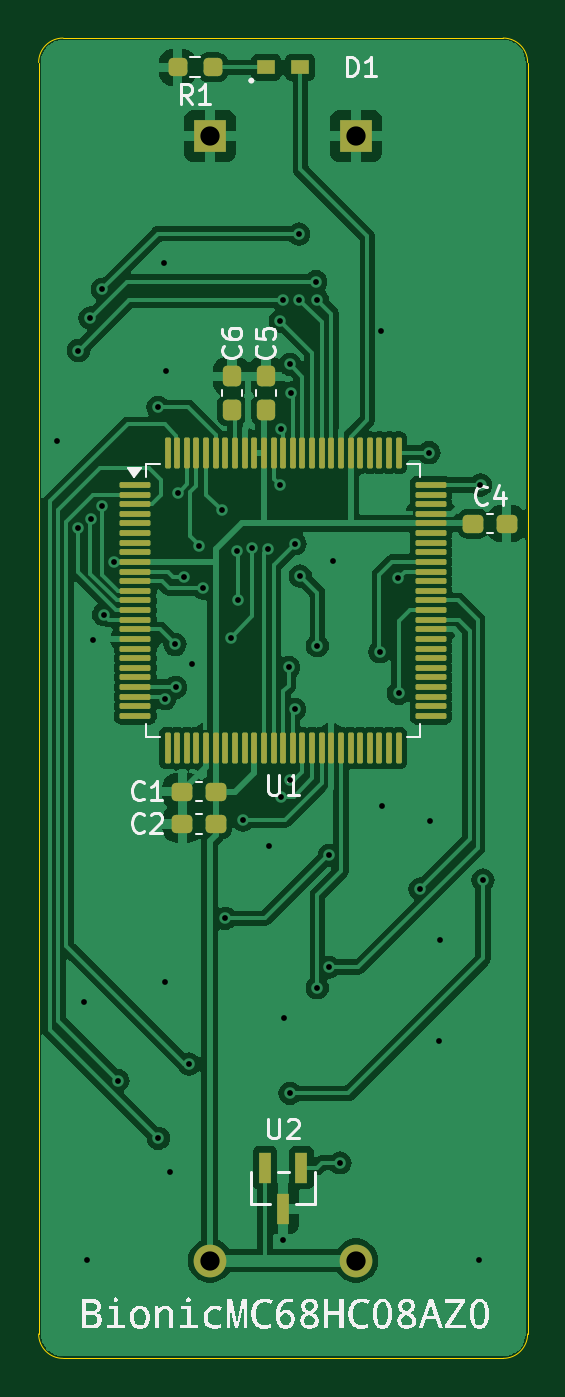
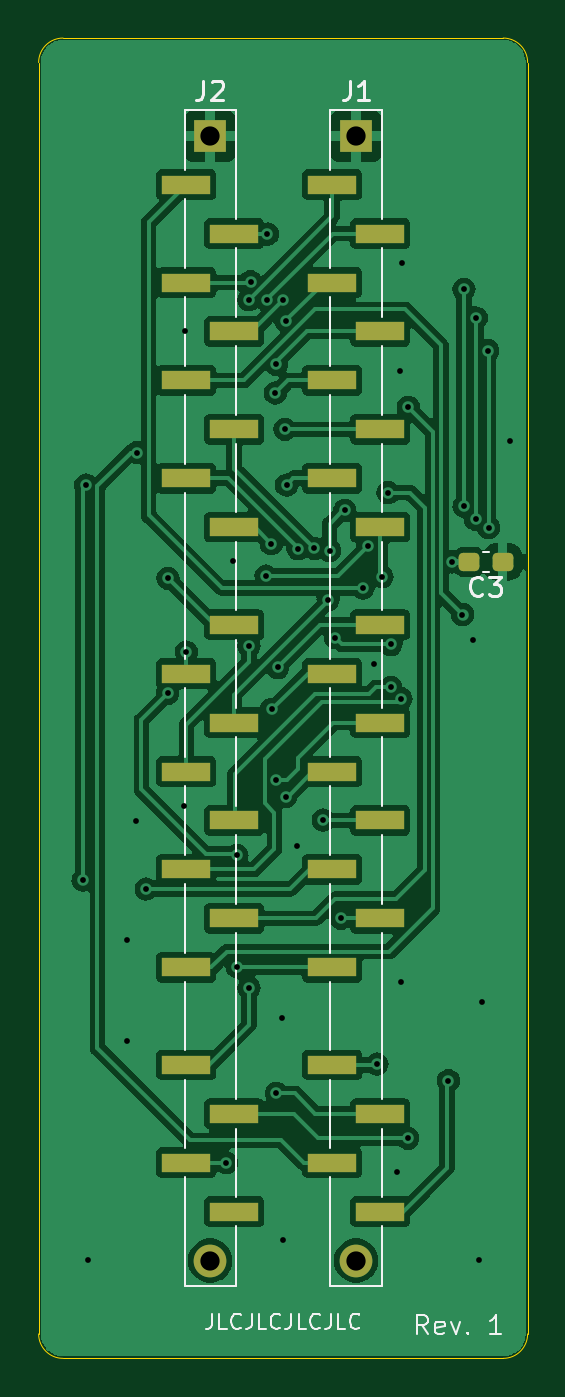
Circuit board: 11 layer files. Board 25.4 x 68.6 mm.
- bottom_copper: bionic-mc68hc08az0-B_Cu.gbr (104857 bytes)
- bottom_mask: bionic-mc68hc08az0-B_Mask.gbr (2431 bytes)
- paste: bionic-mc68hc08az0-B_Paste.gbr (2252 bytes)
- bottom_silk: bionic-mc68hc08az0-B_Silkscreen.gbr (12194 bytes)
- outline: bionic-mc68hc08az0-Edge_Cuts.gbr (1004 bytes)
- top_copper: bionic-mc68hc08az0-F_Cu.gbr (105700 bytes)
- top_mask: bionic-mc68hc08az0-F_Mask.gbr (5013 bytes)
- paste: bionic-mc68hc08az0-F_Paste.gbr (4805 bytes)
- top_silk: bionic-mc68hc08az0-F_Silkscreen.gbr (38743 bytes)
- drill: bionic-mc68hc08az0-NPTH.drl (279 bytes)
- drill: bionic-mc68hc08az0-PTH.drl (1500 bytes)

=== bottom_copper: bionic-mc68hc08az0-B_Cu.gbr (104857 bytes, source omitted) ===
=== bottom_mask: bionic-mc68hc08az0-B_Mask.gbr (2431 bytes, source withheld) ===
=== paste: bionic-mc68hc08az0-B_Paste.gbr (2252 bytes, source withheld) ===
=== bottom_silk: bionic-mc68hc08az0-B_Silkscreen.gbr (12194 bytes, source omitted) ===
=== outline: bionic-mc68hc08az0-Edge_Cuts.gbr ===
%TF.GenerationSoftware,KiCad,Pcbnew,8.0.4+dfsg-1*%
%TF.CreationDate,2025-03-02T17:55:38+09:00*%
%TF.ProjectId,bionic-mc68hc08az0,62696f6e-6963-42d6-9d63-363868633038,1*%
%TF.SameCoordinates,Original*%
%TF.FileFunction,Profile,NP*%
%FSLAX46Y46*%
G04 Gerber Fmt 4.6, Leading zero omitted, Abs format (unit mm)*
G04 Created by KiCad (PCBNEW 8.0.4+dfsg-1) date 2025-03-02 17:55:38*
%MOMM*%
%LPD*%
G01*
G04 APERTURE LIST*
%TA.AperFunction,Profile*%
%ADD10C,0.050000*%
%TD*%
G04 APERTURE END LIST*
D10*
X100330000Y-144780000D02*
X77470000Y-144780000D01*
X100330000Y-76200000D02*
G75*
G02*
X101600000Y-77470000I0J-1270000D01*
G01*
X76200000Y-143510000D02*
X76200000Y-77470000D01*
X101600000Y-143510000D02*
G75*
G02*
X100330000Y-144780000I-1270000J0D01*
G01*
X77470000Y-144780000D02*
G75*
G02*
X76200000Y-143510000I0J1270000D01*
G01*
X76200000Y-77470000D02*
G75*
G02*
X77470000Y-76200000I1270000J0D01*
G01*
X77470000Y-76200000D02*
X100330000Y-76200000D01*
X101600000Y-77470000D02*
X101600000Y-143510000D01*
M02*

=== top_copper: bionic-mc68hc08az0-F_Cu.gbr (105700 bytes, source omitted) ===
=== top_mask: bionic-mc68hc08az0-F_Mask.gbr ===
%TF.GenerationSoftware,KiCad,Pcbnew,8.0.4+dfsg-1*%
%TF.CreationDate,2025-03-02T17:55:38+09:00*%
%TF.ProjectId,bionic-mc68hc08az0,62696f6e-6963-42d6-9d63-363868633038,1*%
%TF.SameCoordinates,Original*%
%TF.FileFunction,Soldermask,Top*%
%TF.FilePolarity,Negative*%
%FSLAX46Y46*%
G04 Gerber Fmt 4.6, Leading zero omitted, Abs format (unit mm)*
G04 Created by KiCad (PCBNEW 8.0.4+dfsg-1) date 2025-03-02 17:55:38*
%MOMM*%
%LPD*%
G01*
G04 APERTURE LIST*
G04 Aperture macros list*
%AMRoundRect*
0 Rectangle with rounded corners*
0 $1 Rounding radius*
0 $2 $3 $4 $5 $6 $7 $8 $9 X,Y pos of 4 corners*
0 Add a 4 corners polygon primitive as box body*
4,1,4,$2,$3,$4,$5,$6,$7,$8,$9,$2,$3,0*
0 Add four circle primitives for the rounded corners*
1,1,$1+$1,$2,$3*
1,1,$1+$1,$4,$5*
1,1,$1+$1,$6,$7*
1,1,$1+$1,$8,$9*
0 Add four rect primitives between the rounded corners*
20,1,$1+$1,$2,$3,$4,$5,0*
20,1,$1+$1,$4,$5,$6,$7,0*
20,1,$1+$1,$6,$7,$8,$9,0*
20,1,$1+$1,$8,$9,$2,$3,0*%
G04 Aperture macros list end*
%ADD10RoundRect,0.237500X0.237500X-0.300000X0.237500X0.300000X-0.237500X0.300000X-0.237500X-0.300000X0*%
%ADD11RoundRect,0.237500X0.300000X0.237500X-0.300000X0.237500X-0.300000X-0.237500X0.300000X-0.237500X0*%
%ADD12RoundRect,0.237500X0.250000X0.237500X-0.250000X0.237500X-0.250000X-0.237500X0.250000X-0.237500X0*%
%ADD13R,0.660400X1.625600*%
%ADD14R,0.965200X0.762000*%
%ADD15RoundRect,0.075000X-0.725000X-0.075000X0.725000X-0.075000X0.725000X0.075000X-0.725000X0.075000X0*%
%ADD16RoundRect,0.075000X-0.075000X-0.725000X0.075000X-0.725000X0.075000X0.725000X-0.075000X0.725000X0*%
%ADD17RoundRect,0.237500X-0.300000X-0.237500X0.300000X-0.237500X0.300000X0.237500X-0.300000X0.237500X0*%
%ADD18O,1.700000X1.700000*%
%ADD19R,1.700000X1.700000*%
G04 APERTURE END LIST*
D10*
%TO.C,C6*%
X86233000Y-95502900D03*
X86233000Y-93777900D03*
%TD*%
D11*
%TO.C,C1*%
X85394800Y-115341400D03*
X83669800Y-115341400D03*
%TD*%
D12*
%TO.C,R1*%
X85240500Y-77724000D03*
X83415500Y-77724000D03*
%TD*%
D10*
%TO.C,C5*%
X88011000Y-95502900D03*
X88011000Y-93777900D03*
%TD*%
D13*
%TO.C,U2*%
X89850001Y-134874000D03*
X87949999Y-134874000D03*
X88900000Y-137006000D03*
%TD*%
D11*
%TO.C,C2*%
X85394800Y-117017800D03*
X83669800Y-117017800D03*
%TD*%
D14*
%TO.C,D1*%
X88023700Y-77724000D03*
X89776300Y-77724000D03*
%TD*%
D15*
%TO.C,U1*%
X81225000Y-99410000D03*
X81225000Y-99910000D03*
X81225000Y-100410000D03*
X81225000Y-100910000D03*
X81225000Y-101410000D03*
X81225000Y-101910000D03*
X81225000Y-102410000D03*
X81225000Y-102910000D03*
X81225000Y-103410000D03*
X81225000Y-103910000D03*
X81225000Y-104410000D03*
X81225000Y-104910000D03*
X81225000Y-105410000D03*
X81225000Y-105910000D03*
X81225000Y-106410000D03*
X81225000Y-106910000D03*
X81225000Y-107410000D03*
X81225000Y-107910000D03*
X81225000Y-108410000D03*
X81225000Y-108910000D03*
X81225000Y-109410000D03*
X81225000Y-109910000D03*
X81225000Y-110410000D03*
X81225000Y-110910000D03*
X81225000Y-111410000D03*
D16*
X82900000Y-113085000D03*
X83400000Y-113085000D03*
X83900000Y-113085000D03*
X84400000Y-113085000D03*
X84900000Y-113085000D03*
X85400000Y-113085000D03*
X85900000Y-113085000D03*
X86400000Y-113085000D03*
X86900000Y-113085000D03*
X87400000Y-113085000D03*
X87900000Y-113085000D03*
X88400000Y-113085000D03*
X88900000Y-113085000D03*
X89400000Y-113085000D03*
X89900000Y-113085000D03*
X90400000Y-113085000D03*
X90900000Y-113085000D03*
X91400000Y-113085000D03*
X91900000Y-113085000D03*
X92400000Y-113085000D03*
X92900000Y-113085000D03*
X93400000Y-113085000D03*
X93900000Y-113085000D03*
X94400000Y-113085000D03*
X94900000Y-113085000D03*
D15*
X96575000Y-111410000D03*
X96575000Y-110910000D03*
X96575000Y-110410000D03*
X96575000Y-109910000D03*
X96575000Y-109410000D03*
X96575000Y-108910000D03*
X96575000Y-108410000D03*
X96575000Y-107910000D03*
X96575000Y-107410000D03*
X96575000Y-106910000D03*
X96575000Y-106410000D03*
X96575000Y-105910000D03*
X96575000Y-105410000D03*
X96575000Y-104910000D03*
X96575000Y-104410000D03*
X96575000Y-103910000D03*
X96575000Y-103410000D03*
X96575000Y-102910000D03*
X96575000Y-102410000D03*
X96575000Y-101910000D03*
X96575000Y-101410000D03*
X96575000Y-100910000D03*
X96575000Y-100410000D03*
X96575000Y-99910000D03*
X96575000Y-99410000D03*
D16*
X94900000Y-97735000D03*
X94400000Y-97735000D03*
X93900000Y-97735000D03*
X93400000Y-97735000D03*
X92900000Y-97735000D03*
X92400000Y-97735000D03*
X91900000Y-97735000D03*
X91400000Y-97735000D03*
X90900000Y-97735000D03*
X90400000Y-97735000D03*
X89900000Y-97735000D03*
X89400000Y-97735000D03*
X88900000Y-97735000D03*
X88400000Y-97735000D03*
X87900000Y-97735000D03*
X87400000Y-97735000D03*
X86900000Y-97735000D03*
X86400000Y-97735000D03*
X85900000Y-97735000D03*
X85400000Y-97735000D03*
X84900000Y-97735000D03*
X84400000Y-97735000D03*
X83900000Y-97735000D03*
X83400000Y-97735000D03*
X82900000Y-97735000D03*
%TD*%
D17*
%TO.C,C4*%
X98782800Y-101422200D03*
X100507800Y-101422200D03*
%TD*%
D18*
%TO.C,J2*%
X92689200Y-139700000D03*
D19*
X92689200Y-81280000D03*
%TD*%
%TO.C,J1*%
X85110800Y-81280000D03*
D18*
X85110800Y-139700000D03*
%TD*%
M02*

=== paste: bionic-mc68hc08az0-F_Paste.gbr ===
%TF.GenerationSoftware,KiCad,Pcbnew,8.0.4+dfsg-1*%
%TF.CreationDate,2025-03-02T17:55:38+09:00*%
%TF.ProjectId,bionic-mc68hc08az0,62696f6e-6963-42d6-9d63-363868633038,1*%
%TF.SameCoordinates,Original*%
%TF.FileFunction,Paste,Top*%
%TF.FilePolarity,Positive*%
%FSLAX46Y46*%
G04 Gerber Fmt 4.6, Leading zero omitted, Abs format (unit mm)*
G04 Created by KiCad (PCBNEW 8.0.4+dfsg-1) date 2025-03-02 17:55:38*
%MOMM*%
%LPD*%
G01*
G04 APERTURE LIST*
G04 Aperture macros list*
%AMRoundRect*
0 Rectangle with rounded corners*
0 $1 Rounding radius*
0 $2 $3 $4 $5 $6 $7 $8 $9 X,Y pos of 4 corners*
0 Add a 4 corners polygon primitive as box body*
4,1,4,$2,$3,$4,$5,$6,$7,$8,$9,$2,$3,0*
0 Add four circle primitives for the rounded corners*
1,1,$1+$1,$2,$3*
1,1,$1+$1,$4,$5*
1,1,$1+$1,$6,$7*
1,1,$1+$1,$8,$9*
0 Add four rect primitives between the rounded corners*
20,1,$1+$1,$2,$3,$4,$5,0*
20,1,$1+$1,$4,$5,$6,$7,0*
20,1,$1+$1,$6,$7,$8,$9,0*
20,1,$1+$1,$8,$9,$2,$3,0*%
G04 Aperture macros list end*
%ADD10RoundRect,0.237500X0.237500X-0.300000X0.237500X0.300000X-0.237500X0.300000X-0.237500X-0.300000X0*%
%ADD11RoundRect,0.237500X0.300000X0.237500X-0.300000X0.237500X-0.300000X-0.237500X0.300000X-0.237500X0*%
%ADD12RoundRect,0.237500X0.250000X0.237500X-0.250000X0.237500X-0.250000X-0.237500X0.250000X-0.237500X0*%
%ADD13R,0.660400X1.625600*%
%ADD14R,0.965200X0.762000*%
%ADD15RoundRect,0.075000X-0.725000X-0.075000X0.725000X-0.075000X0.725000X0.075000X-0.725000X0.075000X0*%
%ADD16RoundRect,0.075000X-0.075000X-0.725000X0.075000X-0.725000X0.075000X0.725000X-0.075000X0.725000X0*%
%ADD17RoundRect,0.237500X-0.300000X-0.237500X0.300000X-0.237500X0.300000X0.237500X-0.300000X0.237500X0*%
G04 APERTURE END LIST*
D10*
%TO.C,C6*%
X86233000Y-95502900D03*
X86233000Y-93777900D03*
%TD*%
D11*
%TO.C,C1*%
X85394800Y-115341400D03*
X83669800Y-115341400D03*
%TD*%
D12*
%TO.C,R1*%
X85240500Y-77724000D03*
X83415500Y-77724000D03*
%TD*%
D10*
%TO.C,C5*%
X88011000Y-95502900D03*
X88011000Y-93777900D03*
%TD*%
D13*
%TO.C,U2*%
X89850001Y-134874000D03*
X87949999Y-134874000D03*
X88900000Y-137006000D03*
%TD*%
D11*
%TO.C,C2*%
X85394800Y-117017800D03*
X83669800Y-117017800D03*
%TD*%
D14*
%TO.C,D1*%
X88023700Y-77724000D03*
X89776300Y-77724000D03*
%TD*%
D15*
%TO.C,U1*%
X81225000Y-99410000D03*
X81225000Y-99910000D03*
X81225000Y-100410000D03*
X81225000Y-100910000D03*
X81225000Y-101410000D03*
X81225000Y-101910000D03*
X81225000Y-102410000D03*
X81225000Y-102910000D03*
X81225000Y-103410000D03*
X81225000Y-103910000D03*
X81225000Y-104410000D03*
X81225000Y-104910000D03*
X81225000Y-105410000D03*
X81225000Y-105910000D03*
X81225000Y-106410000D03*
X81225000Y-106910000D03*
X81225000Y-107410000D03*
X81225000Y-107910000D03*
X81225000Y-108410000D03*
X81225000Y-108910000D03*
X81225000Y-109410000D03*
X81225000Y-109910000D03*
X81225000Y-110410000D03*
X81225000Y-110910000D03*
X81225000Y-111410000D03*
D16*
X82900000Y-113085000D03*
X83400000Y-113085000D03*
X83900000Y-113085000D03*
X84400000Y-113085000D03*
X84900000Y-113085000D03*
X85400000Y-113085000D03*
X85900000Y-113085000D03*
X86400000Y-113085000D03*
X86900000Y-113085000D03*
X87400000Y-113085000D03*
X87900000Y-113085000D03*
X88400000Y-113085000D03*
X88900000Y-113085000D03*
X89400000Y-113085000D03*
X89900000Y-113085000D03*
X90400000Y-113085000D03*
X90900000Y-113085000D03*
X91400000Y-113085000D03*
X91900000Y-113085000D03*
X92400000Y-113085000D03*
X92900000Y-113085000D03*
X93400000Y-113085000D03*
X93900000Y-113085000D03*
X94400000Y-113085000D03*
X94900000Y-113085000D03*
D15*
X96575000Y-111410000D03*
X96575000Y-110910000D03*
X96575000Y-110410000D03*
X96575000Y-109910000D03*
X96575000Y-109410000D03*
X96575000Y-108910000D03*
X96575000Y-108410000D03*
X96575000Y-107910000D03*
X96575000Y-107410000D03*
X96575000Y-106910000D03*
X96575000Y-106410000D03*
X96575000Y-105910000D03*
X96575000Y-105410000D03*
X96575000Y-104910000D03*
X96575000Y-104410000D03*
X96575000Y-103910000D03*
X96575000Y-103410000D03*
X96575000Y-102910000D03*
X96575000Y-102410000D03*
X96575000Y-101910000D03*
X96575000Y-101410000D03*
X96575000Y-100910000D03*
X96575000Y-100410000D03*
X96575000Y-99910000D03*
X96575000Y-99410000D03*
D16*
X94900000Y-97735000D03*
X94400000Y-97735000D03*
X93900000Y-97735000D03*
X93400000Y-97735000D03*
X92900000Y-97735000D03*
X92400000Y-97735000D03*
X91900000Y-97735000D03*
X91400000Y-97735000D03*
X90900000Y-97735000D03*
X90400000Y-97735000D03*
X89900000Y-97735000D03*
X89400000Y-97735000D03*
X88900000Y-97735000D03*
X88400000Y-97735000D03*
X87900000Y-97735000D03*
X87400000Y-97735000D03*
X86900000Y-97735000D03*
X86400000Y-97735000D03*
X85900000Y-97735000D03*
X85400000Y-97735000D03*
X84900000Y-97735000D03*
X84400000Y-97735000D03*
X83900000Y-97735000D03*
X83400000Y-97735000D03*
X82900000Y-97735000D03*
%TD*%
D17*
%TO.C,C4*%
X98782800Y-101422200D03*
X100507800Y-101422200D03*
%TD*%
M02*

=== top_silk: bionic-mc68hc08az0-F_Silkscreen.gbr (38743 bytes, source omitted) ===
=== drill: bionic-mc68hc08az0-NPTH.drl ===
M48
; DRILL file {KiCad 8.0.4+dfsg-1} date 2025-03-02T17:55:39+0900
; FORMAT={-:-/ absolute / inch / decimal}
; #@! TF.CreationDate,2025-03-02T17:55:39+09:00
; #@! TF.GenerationSoftware,Kicad,Pcbnew,8.0.4+dfsg-1
; #@! TF.FileFunction,NonPlated,1,2,NPTH
FMAT,2
INCH
%
G90
G05
M30

=== drill: bionic-mc68hc08az0-PTH.drl ===
M48
; DRILL file {KiCad 8.0.4+dfsg-1} date 2025-03-02T17:55:39+0900
; FORMAT={-:-/ absolute / inch / decimal}
; #@! TF.CreationDate,2025-03-02T17:55:39+09:00
; #@! TF.GenerationSoftware,Kicad,Pcbnew,8.0.4+dfsg-1
; #@! TF.FileFunction,Plated,1,2,PTH
FMAT,2
INCH
; #@! TA.AperFunction,Plated,PTH,ViaDrill
T1C0.0118
; #@! TA.AperFunction,Plated,PTH,ComponentDrill
T2C0.0394
%
G90
G05
T1
X3.037Y-3.824
X3.08Y-4.001
X3.0814Y-3.639
X3.093Y-4.972
X3.099Y-5.498
X3.105Y-3.572
X3.1065Y-3.984
X3.112Y-4.231
X3.13Y-3.514
X3.1301Y-3.9571
X3.1332Y-4.1788
X3.1538Y-4.0711
X3.162Y-5.132
X3.244Y-3.755
X3.245Y-5.25
X3.257Y-3.46
X3.258Y-4.93
X3.2585Y-4.3508
X3.26Y-3.68
X3.268Y-5.319
X3.279Y-4.24
X3.28Y-4.3277
X3.2854Y-3.9294
X3.298Y-4.1014
X3.308Y-5.098
X3.314Y-4.281
X3.327Y-4.0394
X3.3366Y-4.125
X3.374Y-3.966
X3.382Y-4.8
X3.393Y-4.226
X3.405Y-4.048
X3.408Y-4.1486
X3.418Y-4.599
X3.437Y-4.0436
X3.47Y-4.044
X3.472Y-4.652
X3.493Y-3.914
X3.494Y-3.579
X3.495Y-4.551
X3.4961Y-3.7999
X3.5Y-3.536
X3.5Y-5.458
X3.502Y-5.003
X3.511Y-4.287
X3.5138Y-3.6672
X3.514Y-4.518
X3.514Y-5.158
X3.5157Y-3.726
X3.5236Y-4.373
X3.524Y-4.034
X3.532Y-3.401
X3.5334Y-3.536
X3.535Y-4.1
X3.5667Y-3.4983
X3.5698Y-4.942
X3.5699Y-3.5351
X3.57Y-4.243
X3.5934Y-4.9
X3.5945Y-4.6714
X3.602Y-4.07
X3.616Y-5.3
X3.6979Y-4.2551
X3.701Y-3.599
X3.703Y-4.57
X3.7357Y-4.1047
X3.736Y-4.34
X3.78Y-4.74
X3.7986Y-3.8478
X3.8Y-4.601
X3.819Y-5.052
X3.82Y-4.844
X3.9Y-5.499
X3.9036Y-3.914
X3.909Y-4.722
T2
X3.3508Y-3.2
X3.3508Y-5.5
X3.6492Y-3.2
X3.6492Y-5.5
M30

